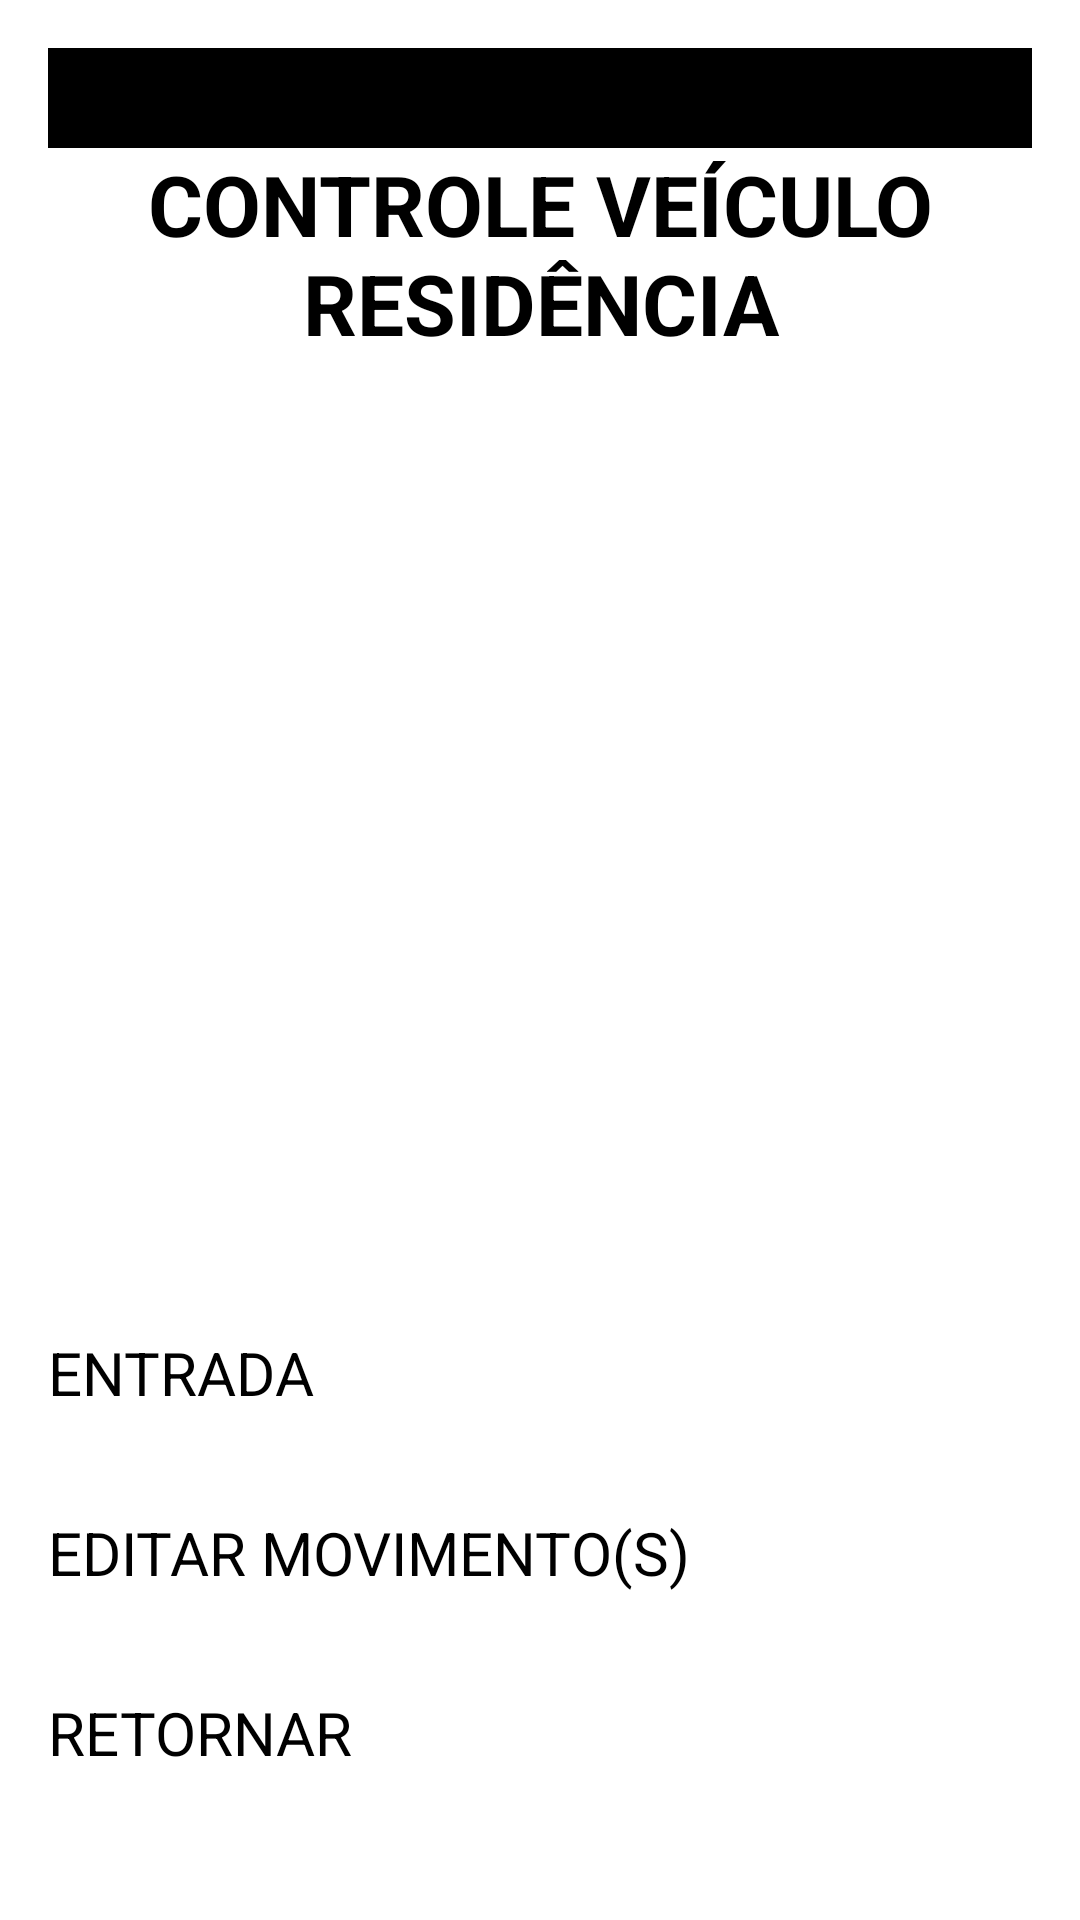

Produce the Android XML layout that renders to this screen, including the resource entries it uses.
<!-- AndroidManifest.xml: application theme Theme.PCP -->
<!-- res/layout/fragment_mov_equip_residencia_list.xml -->
<?xml version="1.0" encoding="utf-8"?>
<LinearLayout xmlns:android="http://schemas.android.com/apk/res/android"
    xmlns:app="http://schemas.android.com/apk/res-auto"
    xmlns:tools="http://schemas.android.com/tools"
    android:layout_width="match_parent"
    android:layout_height="match_parent"
    android:orientation="vertical"
    android:paddingBottom="@dimen/activity_vertical_margin"
    android:paddingLeft="@dimen/activity_horizontal_margin"
    android:paddingRight="@dimen/activity_horizontal_margin"
    android:paddingTop="@dimen/activity_vertical_margin"
    tools:context=".features.presenter.view.residencia.fragment.MovEquipResidenciaListFragment">

    <TextView
        android:id="@+id/text_view_vigia"
        style="@style/text_view_menu_normal"
        tools:text="VIGIA: " />

    <TextView
        android:id="@+id/text_view_local"
        style="@style/text_view_menu_normal"
        tools:text="LOCAL: " />

    <TextView
        android:id="@+id/text_view_titulo_mov_residencia"
        style="@style/text_view_title_list"
        android:text="@string/texto_titulo_mov_residencia" />

    <androidx.recyclerview.widget.RecyclerView
        android:id="@+id/list_view_mov_residencia"
        android:layout_width="match_parent"
        android:layout_height="0dp"
        android:layout_weight="1"
        app:layoutManager="androidx.recyclerview.widget.LinearLayoutManager"
        tools:listitem="@layout/item_row_text" />

    <Button
        android:id="@+id/button_entrada_mov_equip_residencia"
        style="@style/botao_avulso"
        android:layout_width="match_parent"
        android:layout_height="wrap_content"
        android:text="@string/texto_entrada" />

    <Button
        android:id="@+id/button_editar_mov_equip_residencia"
        style="@style/botao_avulso"
        android:layout_width="match_parent"
        android:layout_height="wrap_content"
        android:text="@string/texto_editar_mov" />

    <Button
        android:id="@+id/button_retornar_mov_equip_residencia"
        style="@style/botao_avulso"
        android:layout_width="match_parent"
        android:layout_height="wrap_content"
        android:text="@string/texto_padrao_retornar" />

</LinearLayout>
<!-- resources referenced by this layout -->
<resources>
  <dimen name="activity_horizontal_margin">16dp</dimen>
  <dimen name="activity_vertical_margin">16dp</dimen>
  <string name="texto_editar_mov">EDITAR MOVIMENTO(S)</string>
  <string name="texto_entrada">ENTRADA</string>
  <string name="texto_padrao_retornar">RETORNAR</string>
  <string name="texto_titulo_mov_residencia">CONTROLE VEÍCULO RESIDÊNCIA</string>
  <style name="botao_avulso">
          <item name="android:minHeight">60dp</item>
          <item name="android:minWidth">100dp</item>
          <item name="android:textColor">#000000</item>
          <item name="android:textSize">@dimen/fonte_botao_avulso</item>
      </style>
  <style name="text_view_menu_normal">
          <item name="android:layout_width">match_parent</item>
          <item name="android:layout_height">wrap_content</item>
          <item name="android:gravity">left</item>
          <item name="android:textSize">@dimen/fonte_menu_atividade</item>
          <item name="android:background">#000000</item>
          <item name="android:textColor">#FFFFFF</item>
          <item name="android:paddingBottom">3dp</item>
          <item name="android:paddingLeft">3dp</item>
      </style>
  <style name="text_view_title_list">
          <item name="android:layout_width">match_parent</item>
          <item name="android:layout_height">wrap_content</item>
          <item name="android:gravity">center</item>
          <item name="android:textSize">@dimen/fonte_titulo_lista</item>
          <item name="android:textStyle">bold</item>
          <item name="android:textColor">#000000</item>
      </style>
  <dimen name="fonte_botao_avulso">20dp</dimen>
  <dimen name="fonte_menu_atividade">10dp</dimen>
  <dimen name="fonte_titulo_lista">28dp</dimen>
</resources>
